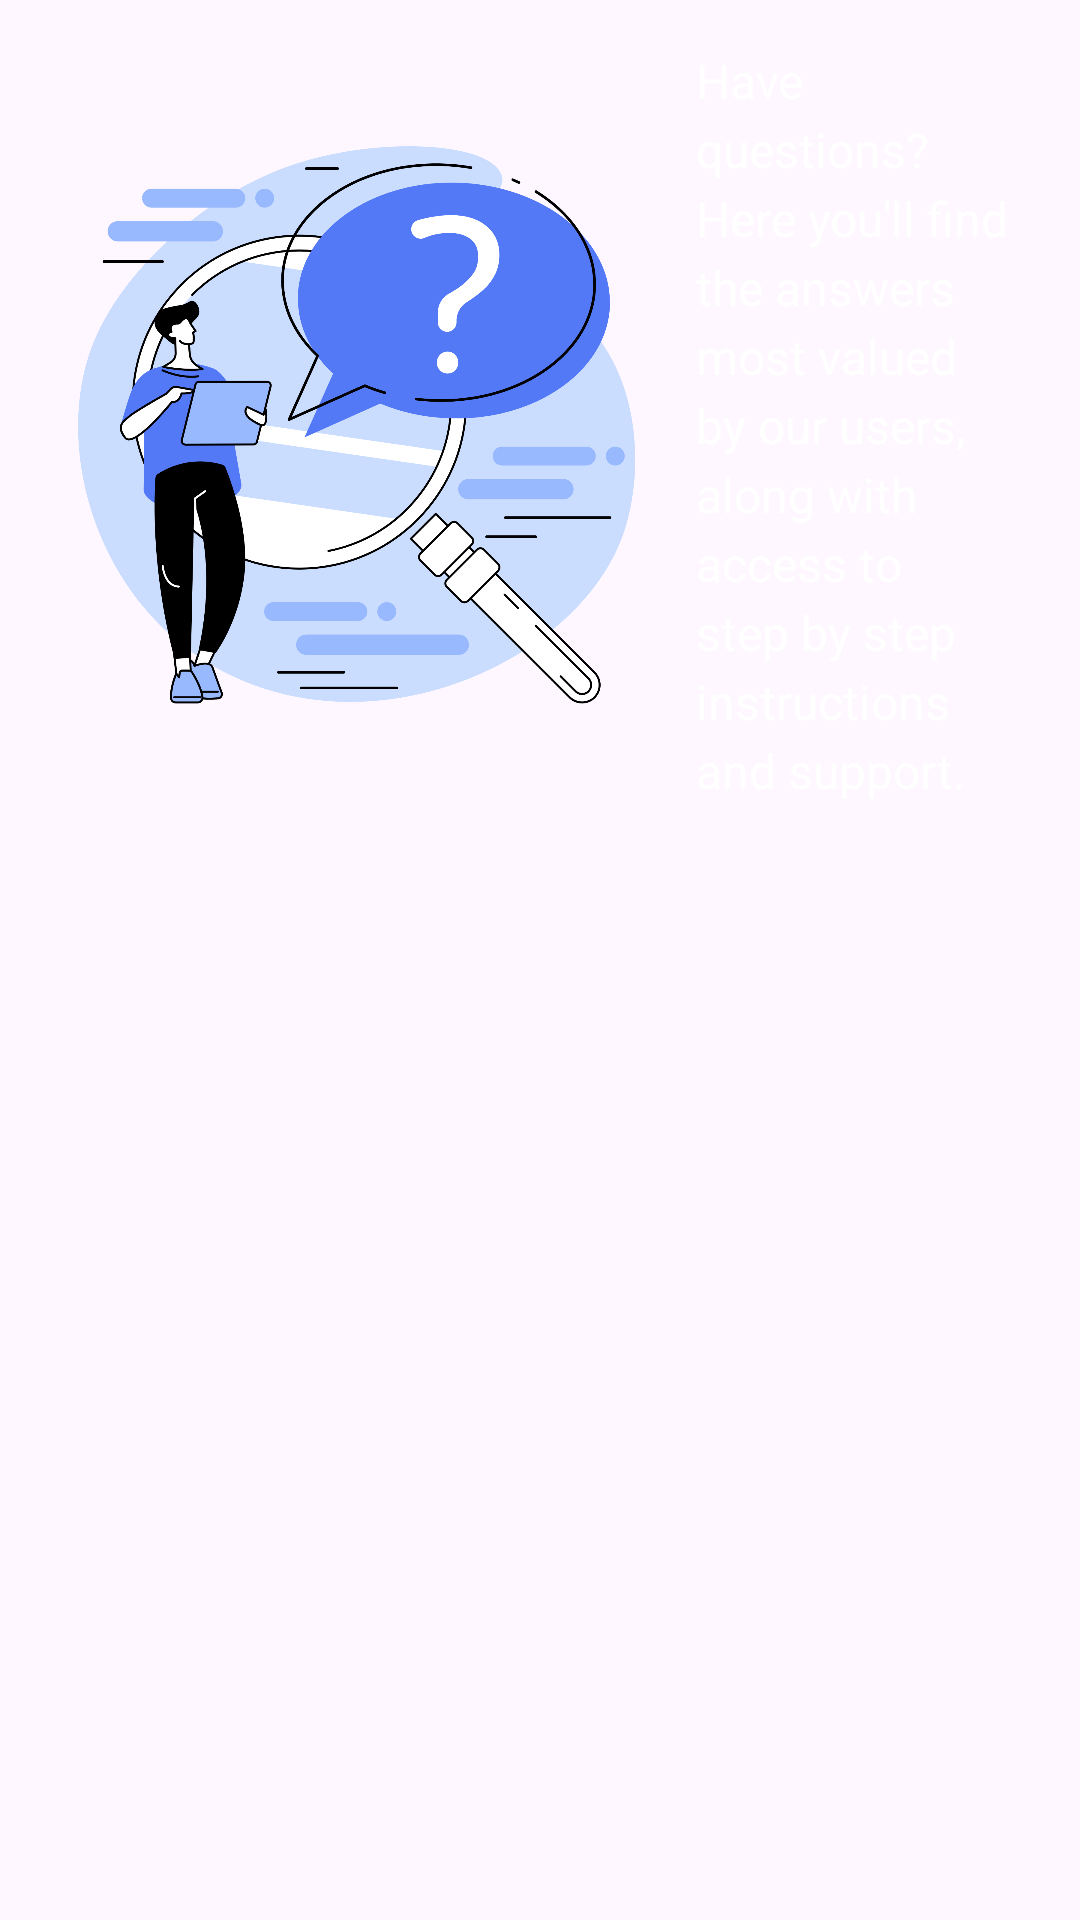

Reconstruct the res/layout file that produces this screen, plus the resources it refers to.
<!-- AndroidManifest.xml: application theme Theme.EduLock -->
<!-- res/layout/fragment_facts.xml -->
<?xml version="1.0" encoding="utf-8"?>
<ScrollView xmlns:android="http://schemas.android.com/apk/res/android"
    xmlns:tools="http://schemas.android.com/tools"
    xmlns:app="http://schemas.android.com/apk/res-auto"
    android:layout_width="match_parent"
    android:layout_height="match_parent"
    tools:context=".ui.faq.FactsFragment">

    <LinearLayout
        android:layout_width="match_parent"
        android:layout_height="wrap_content"
        android:orientation="vertical"
        android:padding="16dp">

        <LinearLayout
            android:layout_width="match_parent"
            android:layout_height="wrap_content"
            android:orientation="horizontal"
            android:gravity="center_vertical"
            android:layout_marginBottom="24dp">

            <ImageView
                android:layout_width="200dp"
                android:layout_height="200dp"
                android:src="@drawable/logo_faqs_rework"
                android:contentDescription="FAQs illustration"/>

            <TextView
                android:layout_width="0dp"
                android:layout_height="wrap_content"
                android:layout_weight="1"
                android:layout_marginStart="16dp"
                android:text="Have questions? Here you'll find the answers most valued by our users, along with access to step by step instructions and support."
                android:textSize="16sp"
                android:textColor="@color/white"
                android:lineSpacingExtra="4dp"/>

        </LinearLayout>

        <androidx.recyclerview.widget.RecyclerView
            android:id="@+id/faqRecyclerView"
            android:layout_width="match_parent"
            android:layout_height="wrap_content"/>

    </LinearLayout>
</ScrollView>
<!-- resources referenced by this layout -->
<resources>
  <color name="white">#FFFFFFFF</color>
  <!-- drawable logo_faqs_rework: png bitmap (drawable, 253117 bytes) -->
  <style name="Theme.EduLock" parent="AppTheme" />
  <style name="AppTheme" parent="Theme.Material3.DayNight.NoActionBar">
          
          <item name="buttonStyle">@style/Widget.AppCompat.Button</item>
          <item name="colorPrimary">@color/mud</item>
          <item name="colorPrimaryVariant">@color/white</item>
          <item name="android:textColorPrimary">@color/white</item>
          <item name="android:statusBarColor">@color/mud</item>
      </style>
  <color name="mud">#2C2C2C</color>
</resources>
